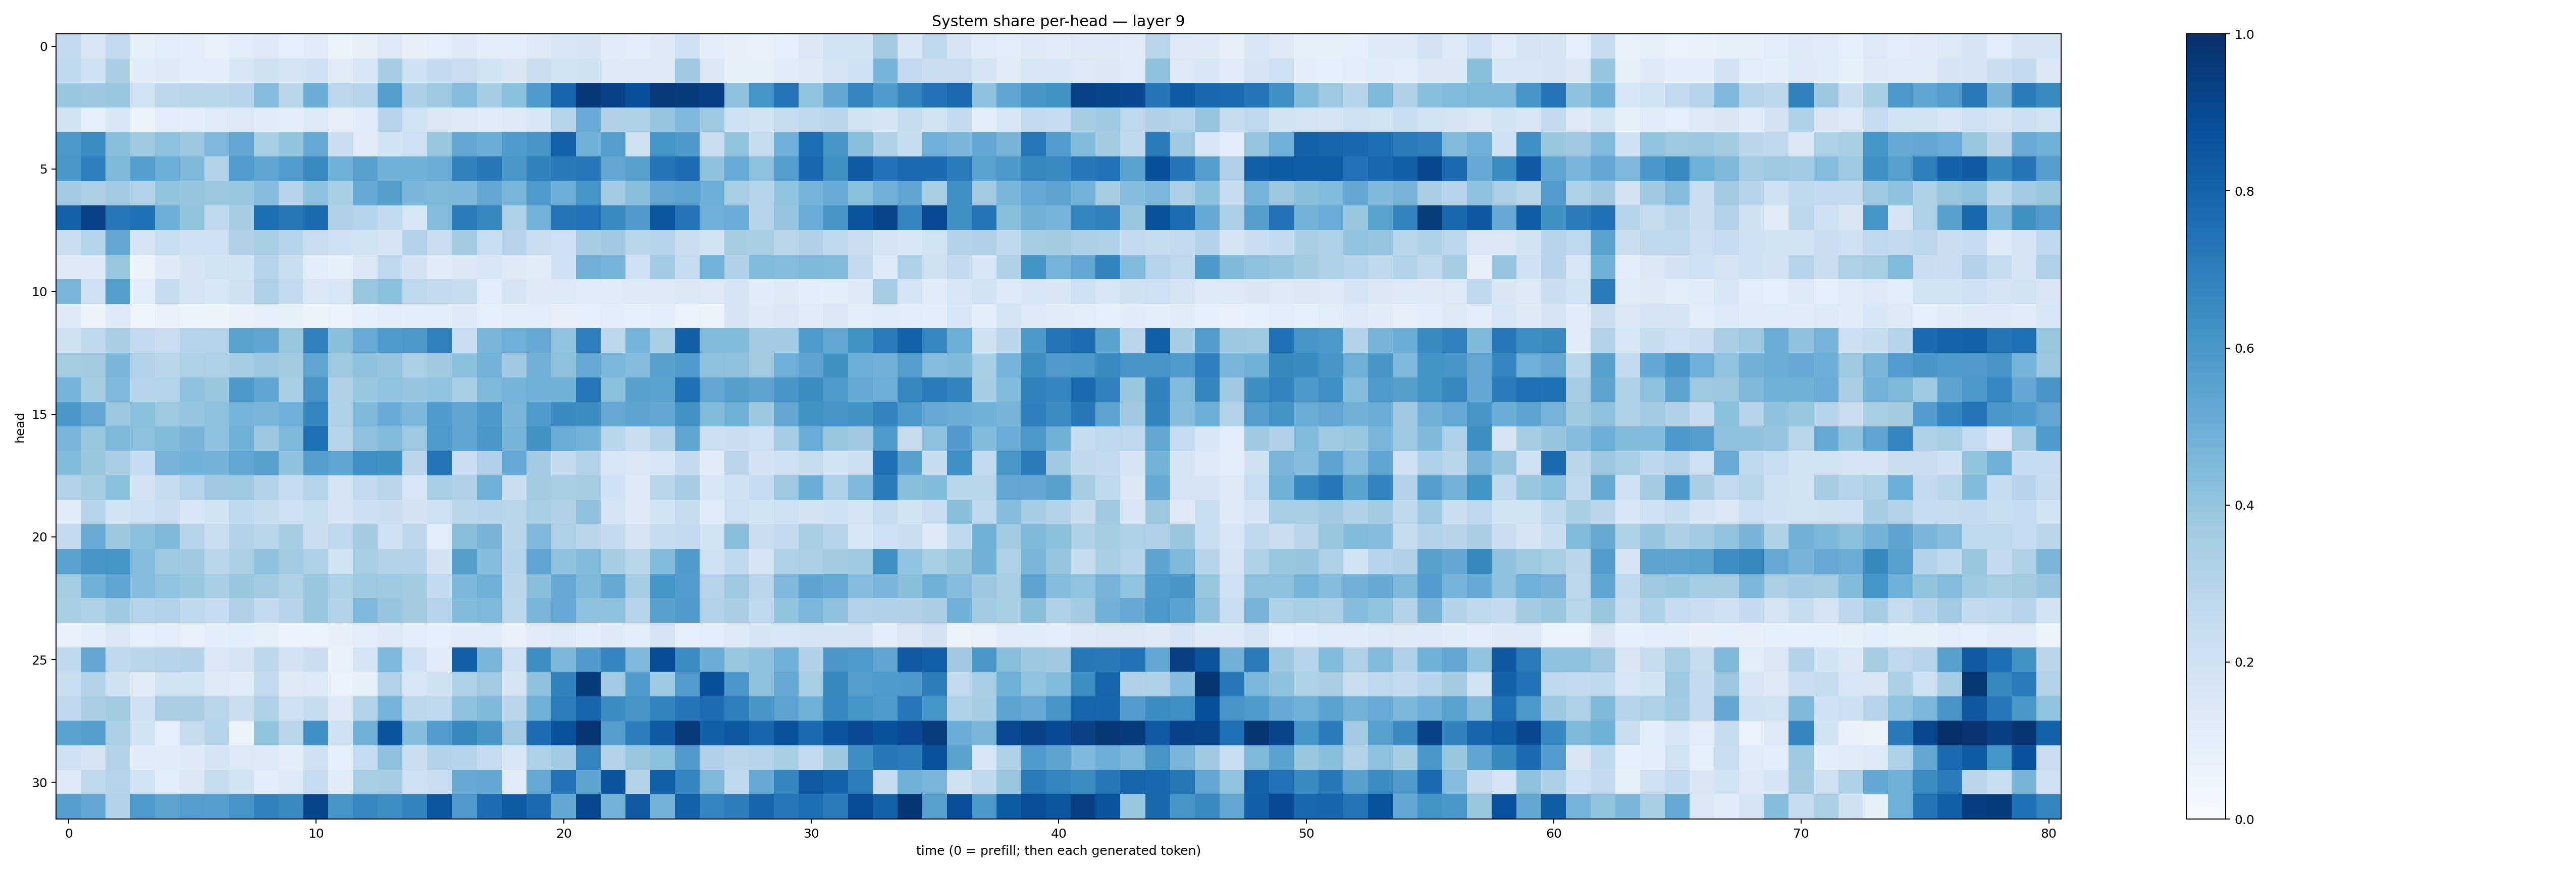

The file beside this chart, header and first rows:
0.25491095, 0.16256239, 0.25435334, 0.08466528, 0.107186124, 0.09886019, 0.07682835, 0.10796955, 0.13106948, 0.09333772, 0.11650564, 0.060448322, 0.07819966, 0.1301831, 0.07832914, 0.08835789, 0.1315305, 0.09966395, 0.1004496, 0.12658252, 0.15956332, 0.16529582, 0.12070244, 0.10068046
0.2744, 0.2103, 0.338, 0.1169, 0.1288, 0.1006, 0.1012, 0.1599, 0.1956, 0.1734, 0.2002, 0.1108, 0.1631, 0.3505, 0.2107, 0.2539, 0.2266, 0.1838, 0.1519, 0.2207, 0.19, 0.196, 0.1227, 0.1396
0.387, 0.3808, 0.3876, 0.1906, 0.2803, 0.2897, 0.2855, 0.2958, 0.4362, 0.2896, 0.503, 0.2792, 0.2993, 0.5713, 0.3359, 0.3758, 0.4374, 0.3524, 0.4202, 0.584, 0.7982, 0.9664, 0.9329, 0.8809
0.1863, 0.09269, 0.1555, 0.06541, 0.1036, 0.09876, 0.1201, 0.1391, 0.1168, 0.1052, 0.1359, 0.08076, 0.1147, 0.2933, 0.1917, 0.1473, 0.1256, 0.1199, 0.133, 0.1584, 0.3001, 0.5107, 0.3189, 0.3239
0.5958, 0.6466, 0.4277, 0.3716, 0.4142, 0.3817, 0.453, 0.5293, 0.3453, 0.3985, 0.516, 0.2299, 0.1099, 0.1867, 0.2041, 0.3849, 0.5303, 0.5028, 0.5858, 0.6064, 0.8101, 0.4911, 0.567, 0.1961
0.5985, 0.6876, 0.4542, 0.5686, 0.4966, 0.4484, 0.3095, 0.5754, 0.5354, 0.5766, 0.6547, 0.486, 0.5605, 0.4861, 0.4863, 0.5018, 0.6824, 0.7209, 0.5987, 0.6833, 0.718, 0.7228, 0.5328, 0.5576
0.3671, 0.3323, 0.3667, 0.3125, 0.4002, 0.3978, 0.381, 0.3887, 0.4344, 0.2945, 0.4098, 0.3429, 0.522, 0.5661, 0.4618, 0.4558, 0.4606, 0.5343, 0.4664, 0.5866, 0.4994, 0.617, 0.3663, 0.4283
0.8072, 0.93, 0.7241, 0.7464, 0.4971, 0.4005, 0.2654, 0.3522, 0.7601, 0.7225, 0.7727, 0.3164, 0.3014, 0.2585, 0.1576, 0.4355, 0.7059, 0.662, 0.324, 0.4791, 0.7364, 0.7437, 0.6555, 0.5782
0.2205, 0.3014, 0.5241, 0.1793, 0.2309, 0.2011, 0.2066, 0.3184, 0.3449, 0.2935, 0.2295, 0.2002, 0.1894, 0.1715, 0.3148, 0.2287, 0.3584, 0.2341, 0.2958, 0.2283, 0.2062, 0.3501, 0.3702, 0.2876
0.1241, 0.1353, 0.3934, 0.05212, 0.1219, 0.1667, 0.1915, 0.1852, 0.2998, 0.2316, 0.1089, 0.0853, 0.1452, 0.2735, 0.1799, 0.1209, 0.1461, 0.159, 0.1267, 0.1195, 0.2028, 0.4815, 0.4752, 0.2124
0.4622, 0.2116, 0.5627, 0.1066, 0.2421, 0.1664, 0.1538, 0.1982, 0.3266, 0.2555, 0.1435, 0.1569, 0.388, 0.4218, 0.2753, 0.2517, 0.2416, 0.1068, 0.1695, 0.1212, 0.1254, 0.1174, 0.1205, 0.1405
0.1335, 0.06607, 0.1283, 0.04057, 0.07359, 0.06564, 0.05284, 0.07572, 0.0882, 0.0835, 0.05814, 0.06745, 0.08679, 0.1069, 0.1003, 0.09562, 0.1241, 0.08687, 0.1025, 0.1043, 0.08057, 0.08877, 0.1031, 0.08948
0.1962, 0.2733, 0.3389, 0.26, 0.2281, 0.3019, 0.2986, 0.55, 0.5362, 0.3912, 0.6852, 0.4245, 0.5079, 0.5832, 0.5939, 0.6849, 0.2291, 0.462, 0.4928, 0.5124, 0.4027, 0.6935, 0.2811, 0.4742
0.3554, 0.3597, 0.4627, 0.3115, 0.286, 0.3224, 0.3276, 0.3551, 0.3814, 0.3595, 0.5387, 0.3787, 0.4066, 0.3976, 0.3354, 0.3704, 0.4197, 0.4771, 0.3701, 0.4833, 0.4123, 0.5212, 0.4586, 0.4345
0.4762, 0.3518, 0.4501, 0.2974, 0.3026, 0.4071, 0.3846, 0.5904, 0.5359, 0.3471, 0.6079, 0.3188, 0.383, 0.4051, 0.3963, 0.4036, 0.3441, 0.4568, 0.4764, 0.4884, 0.4881, 0.724, 0.42, 0.5579
0.6003, 0.5312, 0.3821, 0.4206, 0.3768, 0.3951, 0.4136, 0.4751, 0.4667, 0.494, 0.67, 0.3279, 0.4569, 0.5096, 0.4584, 0.5845, 0.5385, 0.5901, 0.468, 0.589, 0.6488, 0.6441, 0.5122, 0.5453
0.4651, 0.3927, 0.4542, 0.416, 0.439, 0.4696, 0.4097, 0.4908, 0.382, 0.457, 0.7574, 0.2988, 0.4139, 0.4397, 0.3776, 0.5884, 0.5357, 0.599, 0.4742, 0.6216, 0.5015, 0.4797, 0.2876, 0.2251
0.438, 0.3835, 0.3376, 0.2465, 0.4689, 0.4863, 0.4783, 0.5285, 0.5584, 0.4127, 0.5696, 0.5378, 0.6347, 0.6258, 0.2825, 0.7294, 0.2283, 0.3195, 0.5221, 0.3666, 0.2587, 0.3096, 0.158, 0.1412
0.3143, 0.3482, 0.4184, 0.1806, 0.2354, 0.3026, 0.3707, 0.3744, 0.3065, 0.2475, 0.2996, 0.1779, 0.258, 0.2824, 0.1604, 0.3452, 0.3199, 0.493, 0.2195, 0.361, 0.3443, 0.3493, 0.2031, 0.1356
0.1106, 0.2934, 0.1883, 0.204, 0.2192, 0.1604, 0.1913, 0.2629, 0.2416, 0.2121, 0.2322, 0.1723, 0.217, 0.221, 0.181, 0.2148, 0.2925, 0.3016, 0.2906, 0.3401, 0.3179, 0.4109, 0.1756, 0.122
0.2537, 0.5092, 0.3806, 0.4191, 0.4561, 0.3016, 0.2322, 0.3114, 0.2873, 0.3508, 0.2223, 0.2745, 0.3592, 0.2003, 0.2799, 0.102, 0.4274, 0.4697, 0.2838, 0.4496, 0.3277, 0.2821, 0.2503, 0.1722
0.5526, 0.6063, 0.6163, 0.4338, 0.3756, 0.3704, 0.2874, 0.3352, 0.4105, 0.3665, 0.3306, 0.1904, 0.3414, 0.3077, 0.3069, 0.1813, 0.5629, 0.4364, 0.2957, 0.5359, 0.4075, 0.4378, 0.3481, 0.2853
0.3536, 0.4879, 0.5363, 0.4366, 0.4039, 0.385, 0.3421, 0.3885, 0.3587, 0.3214, 0.3831, 0.3283, 0.3759, 0.3733, 0.3569, 0.255, 0.4585, 0.4895, 0.2822, 0.4289, 0.515, 0.4462, 0.518, 0.3527
0.3423, 0.3297, 0.3742, 0.3006, 0.3098, 0.2622, 0.2498, 0.3198, 0.2562, 0.2954, 0.3912, 0.3109, 0.4529, 0.3969, 0.3589, 0.2963, 0.4386, 0.4492, 0.2774, 0.4612, 0.5153, 0.4068, 0.4114, 0.3022
0.07441, 0.09707, 0.1411, 0.08859, 0.1032, 0.07782, 0.09571, 0.1089, 0.08516, 0.06802, 0.0677, 0.07965, 0.09519, 0.1306, 0.1093, 0.09352, 0.1164, 0.1171, 0.07597, 0.1109, 0.1326, 0.1012, 0.1219, 0.09647
0.2622, 0.531, 0.2766, 0.2861, 0.2948, 0.3057, 0.1472, 0.1746, 0.2811, 0.1812, 0.2188, 0.07688, 0.1686, 0.4501, 0.2019, 0.1097, 0.8202, 0.4657, 0.2075, 0.6404, 0.4585, 0.5806, 0.6737, 0.4509
0.2328, 0.3087, 0.1963, 0.1108, 0.1906, 0.1924, 0.1267, 0.1148, 0.2589, 0.1256, 0.1404, 0.07019, 0.08375, 0.3153, 0.1586, 0.1974, 0.3311, 0.366, 0.1706, 0.4087, 0.6815, 0.9553, 0.3664, 0.5868
0.269, 0.339, 0.3602, 0.202, 0.3367, 0.3362, 0.2899, 0.2242, 0.323, 0.2031, 0.24, 0.1325, 0.3129, 0.474, 0.2783, 0.2703, 0.4138, 0.4454, 0.2827, 0.4885, 0.7, 0.7999, 0.6456, 0.6058
0.5526, 0.5728, 0.3352, 0.1893, 0.08994, 0.2416, 0.2976, 0.06281, 0.4003, 0.2863, 0.6318, 0.2085, 0.4915, 0.8562, 0.4306, 0.5777, 0.66, 0.6033, 0.3648, 0.7691, 0.8688, 0.9822, 0.5677, 0.701
0.2074, 0.1697, 0.3082, 0.1168, 0.1118, 0.1217, 0.1658, 0.1368, 0.133, 0.09546, 0.2034, 0.09091, 0.2464, 0.4126, 0.2255, 0.3096, 0.3043, 0.2464, 0.1609, 0.3297, 0.365, 0.6728, 0.3073, 0.3834
0.139, 0.264, 0.3006, 0.1857, 0.1059, 0.1433, 0.2365, 0.1934, 0.1075, 0.1359, 0.2497, 0.1195, 0.3465, 0.3512, 0.2058, 0.2286, 0.5126, 0.5252, 0.1188, 0.5167, 0.7387, 0.5395, 0.856, 0.3062
0.5686, 0.528, 0.3143, 0.587, 0.5462, 0.5707, 0.5675, 0.6113, 0.6808, 0.6528, 0.9213, 0.6127, 0.6661, 0.6398, 0.6761, 0.8506, 0.5814, 0.7691, 0.8289, 0.774, 0.5253, 0.9045, 0.4782, 0.8424
